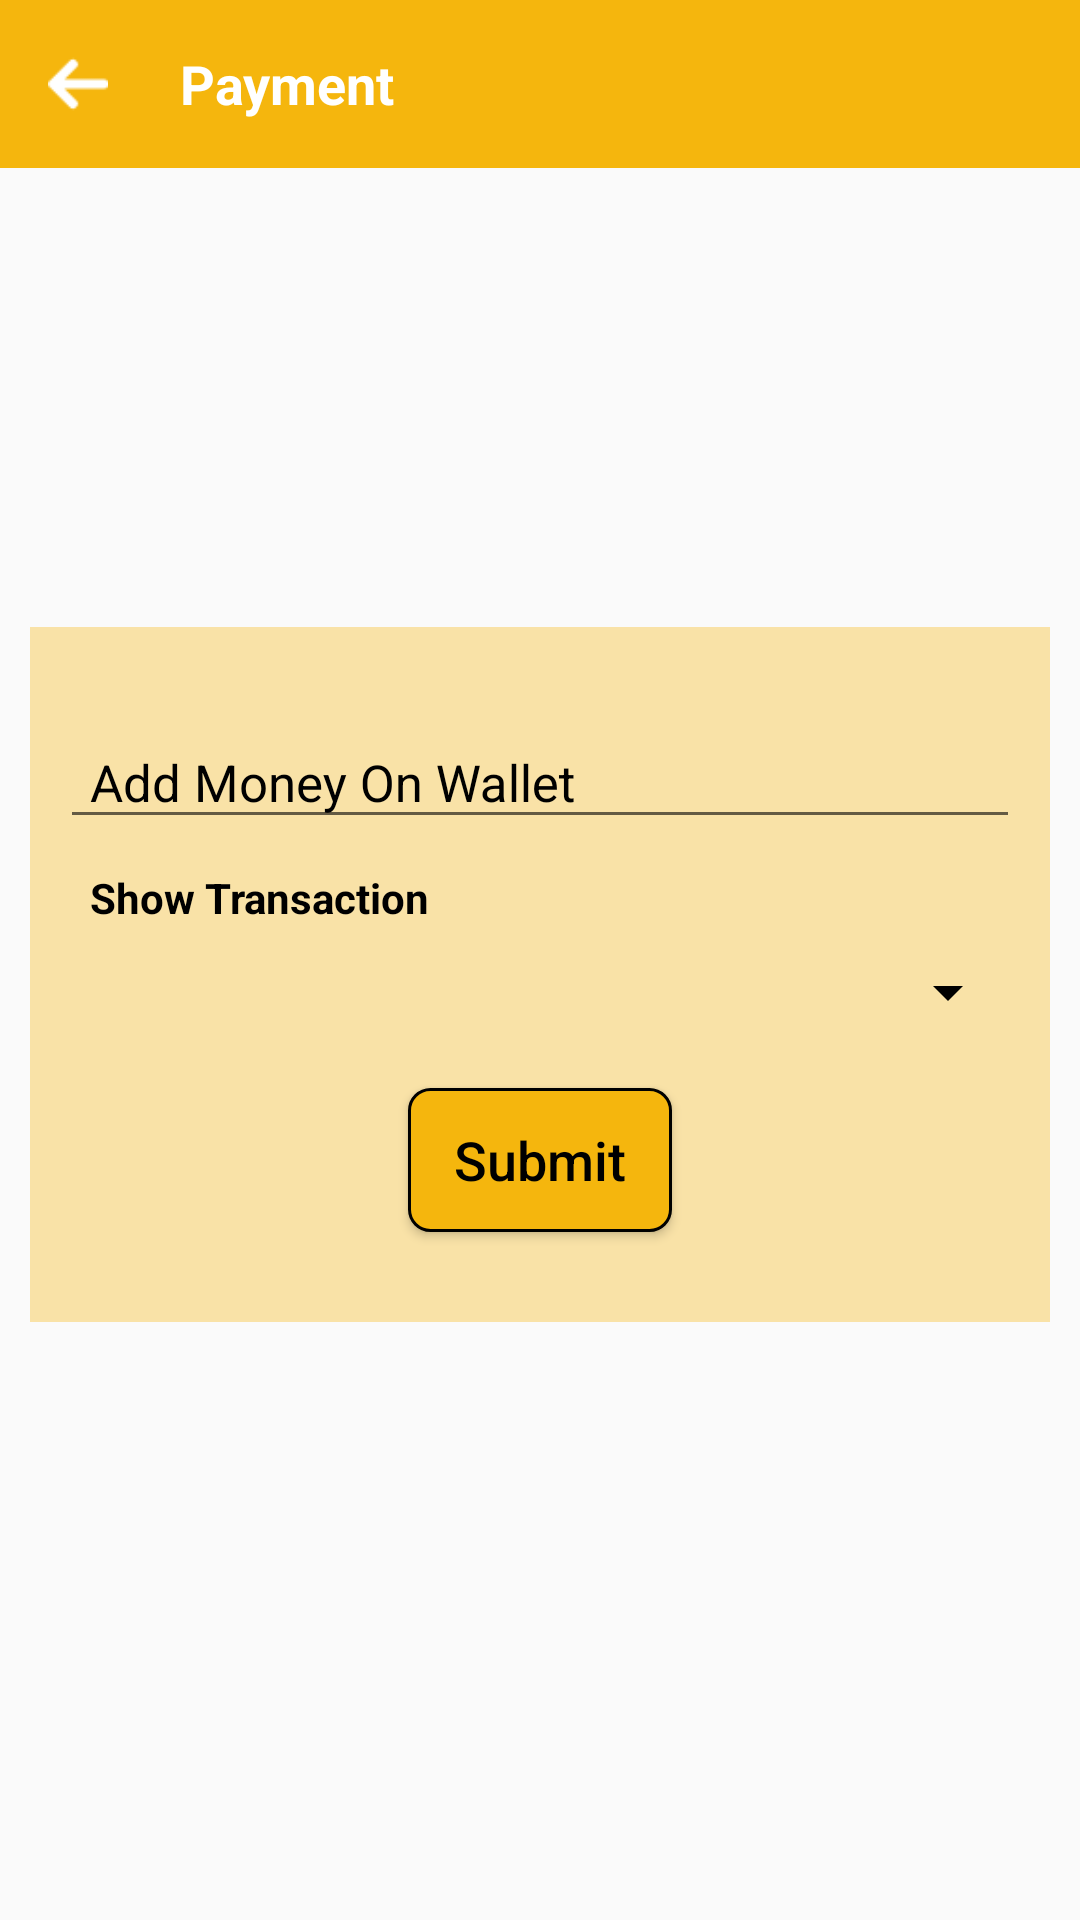

The Android layout XML behind this screen, and the referenced resources:
<!-- AndroidManifest.xml: application theme AppTheme.NoActionBar -->
<!-- res/layout/fragment_payment.xml -->
<?xml version="1.0" encoding="utf-8"?>
<FrameLayout xmlns:android="http://schemas.android.com/apk/res/android"
    xmlns:tools="http://schemas.android.com/tools"
    android:layout_width="match_parent"
    android:layout_height="match_parent"
    xmlns:app="http://schemas.android.com/apk/res-auto"
    tools:context=".CabTabFragment.Payment">

    <android.support.v7.widget.Toolbar
        android:id="@+id/toolbar1"
        android:layout_width="match_parent"
        android:layout_height="?attr/actionBarSize"
        android:background="@color/colorPrimary"
        app:popupTheme="@style/AppTheme.PopupOverlay">


        <LinearLayout
            android:id="@+id/back"
            android:layout_width="20dp"
            android:layout_height="?attr/actionBarSize"
            >
            <ImageView
                android:layout_width="20dp"
                android:layout_height="20dp"
                android:layout_gravity="center"
                android:src="@drawable/back">
            </ImageView>
        </LinearLayout>
        <TextView

            android:layout_width="match_parent"
            android:layout_height="wrap_content"
            android:layout_marginLeft="40dp"
            android:textColor="@color/white"
            android:text="@string/Payment"


            android:textStyle="bold"
            android:textSize="18dp" />




    </android.support.v7.widget.Toolbar>



    <LinearLayout
        android:layout_width="match_parent"
        android:layout_height="match_parent"
        android:orientation="vertical"
        android:gravity="center"

        >









        <LinearLayout
            android:layout_width="match_parent"
            android:layout_height="wrap_content"
            android:orientation="vertical"
            android:background="@color/transbackground"
            android:layout_marginTop="20dp"
            android:layout_marginLeft="10dp"
            android:layout_marginRight="10dp"
            android:layout_marginBottom="10dp"
            android:gravity="center"
            android:padding="10dp">








            <android.support.design.widget.TextInputLayout
                android:id="@+id/input_layout_password"
                android:layout_width="match_parent"
                android:layout_height="wrap_content"
                android:layout_marginTop="10dp"
                android:textColorHint="@color/black"
                >

                <EditText
                    android:id="@+id/editName"

                    android:layout_width="match_parent"
                    android:layout_height="wrap_content"
                    android:layout_alignParentLeft="true"
                    android:layout_alignParentStart="true"
                    android:layout_marginTop="10dp"
                    android:hint="Add Money On Wallet"

                    android:paddingLeft="10dp"
                    android:textColor="@color/black"
                    android:textSize="17sp" />
            </android.support.design.widget.TextInputLayout>>


            <TextView
                android:layout_width="match_parent"
                android:layout_height="wrap_content"

                android:paddingLeft="10dp"
                android:text="Show Transaction"
                android:textAppearance="?android:attr/textAppearanceSmall"
                android:textColor="@color/black"
                android:textSize="14sp"
                android:layout_marginTop="10dp"
                android:textStyle="bold" />

            <Spinner
                android:id="@+id/Category_Type_spinner"
                android:layout_width="match_parent"
                android:layout_height="wrap_content"
                android:layout_marginTop="10dp"
                android:paddingLeft="10dp"
                android:backgroundTint="@color/black"
                android:textColor="@color/black"
                android:textSize="17sp" />


            <Button
                android:id="@+id/submit"
                android:layout_width="wrap_content"
                android:layout_height="wrap_content"
                android:layout_gravity="center"
                android:layout_marginBottom="20dp"
                android:layout_marginTop="20dp"
                android:background="@drawable/model_button"
                android:text="Submit"
                android:textAllCaps="false"
                android:textColor="@color/black"
                android:textSize="18sp" />


        </LinearLayout>





    </LinearLayout>




</FrameLayout>
<!-- resources referenced by this layout -->
<resources>
  <color name="black">#000000</color>
  <color name="colorPrimary">#F5B60D</color>
  <color name="transbackground">#59F5B60D</color>
  <color name="white">#FFFFFF</color>
  <!-- drawable back: png bitmap (drawable, 523 bytes) -->
  <!-- drawable model_button (drawable) -->
  <shape xmlns:android="http://schemas.android.com/apk/res/android">
      <solid android:color="@color/colorPrimary" />
      <stroke  android:color="@color/black"
          android:width="1dp"/>
      <padding android:left="7dp"
          android:top="7dp"
          android:right="7dp"
          android:bottom="7dp" />
      <corners android:radius="7dp" />
  </shape>
  <string name="Payment">Payment</string>
  <style name="AppTheme.PopupOverlay" parent="ThemeOverlay.AppCompat.Light" />
  <style name="AppTheme.NoActionBar">
          <item name="windowActionBar">false</item>
          <item name="windowNoTitle">true</item>
      </style>
</resources>
